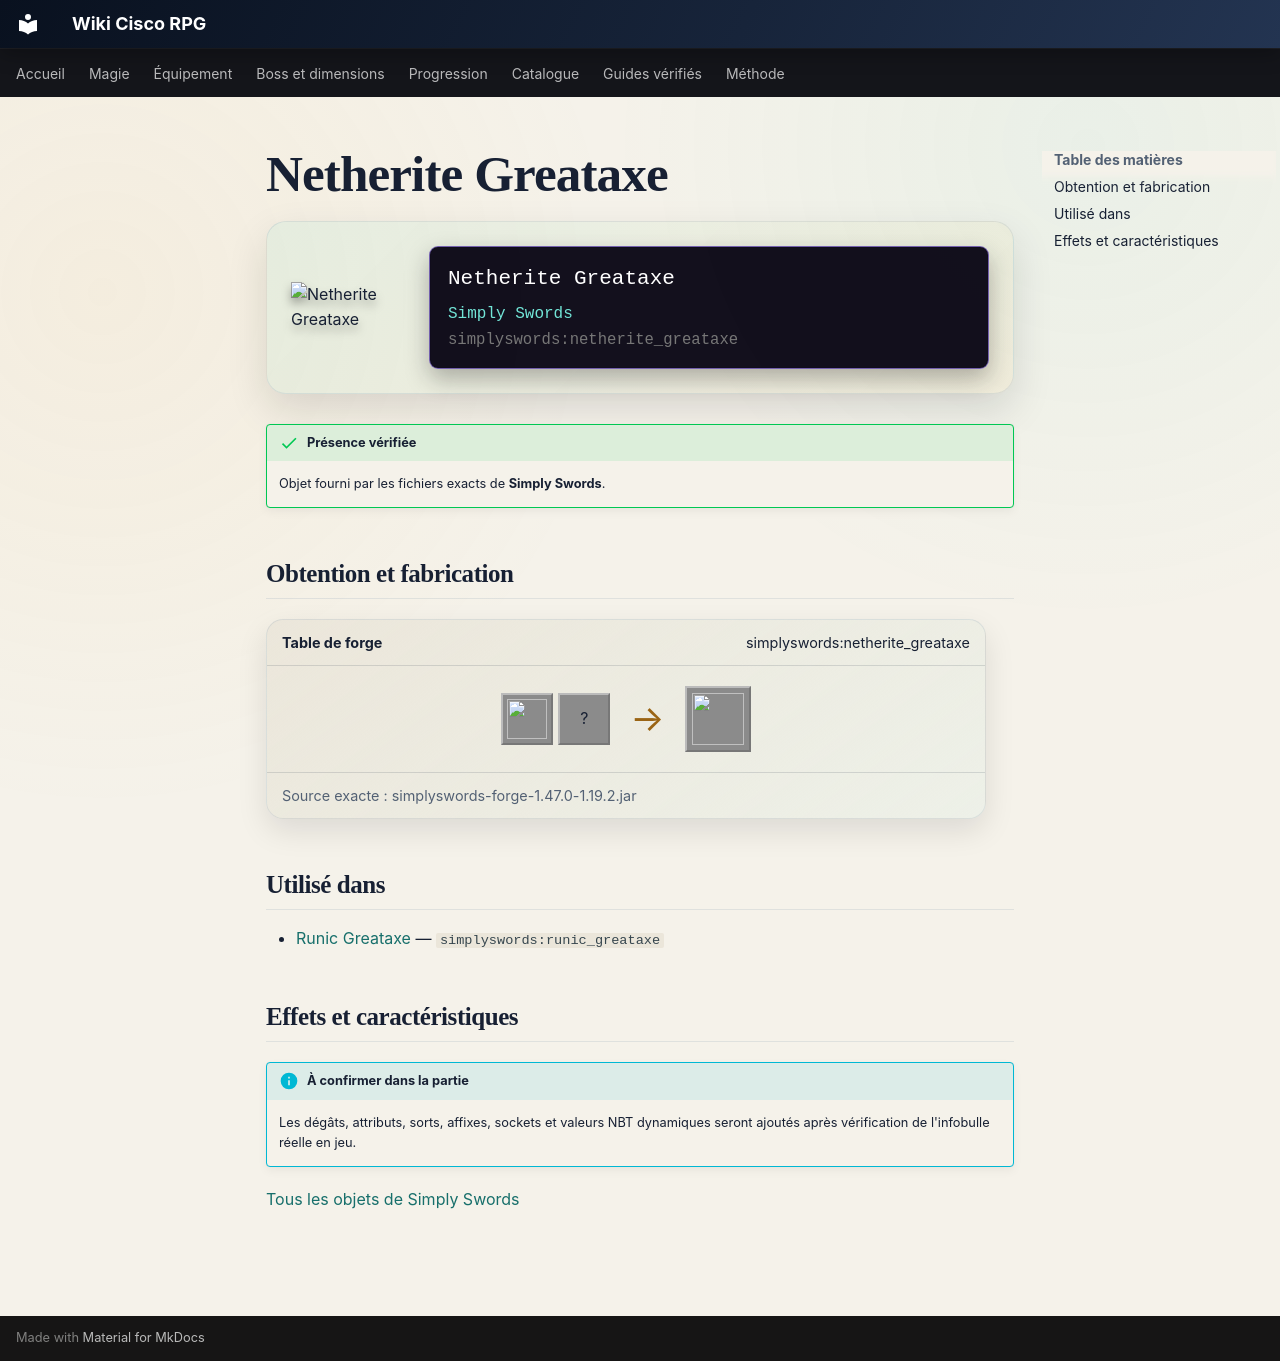

repository: Kloups-Dev/wiki-cisco-rpg · page: catalogue/objets/simplyswords/netherite_greataxe/index.html · generator: mkdocs

# Netherite Greataxe

<div class="mc-item-showcase">
<img class="mc-item-icon" src="../../../../assets/generated/items/simplyswords/netherite_greataxe.png" alt="Netherite Greataxe">
<div class="mc-tooltip-card">
<div class="mc-tooltip-card__name">Netherite Greataxe</div>
<div class="mc-tooltip-card__mod">Simply Swords</div>
<div class="mc-tooltip-card__id">simplyswords:netherite_greataxe</div>
</div>
</div>

!!! success "Présence vérifiée"
    Objet fourni par les fichiers exacts de **Simply Swords**.

## Obtention et fabrication

<div class="jei-recipe"><div class="jei-recipe__head"><strong>Table de forge</strong><span>simplyswords:netherite_greataxe</span></div><div class="jei-recipe__body"><div class="jei-inputs"><a class="jei-slot" href="../../../../catalogue/objets/simplyswords/diamond_greataxe/" title="Diamond Greataxe (simplyswords:diamond_greataxe)"><img src="../../../../assets/generated/items/simplyswords/diamond_greataxe.png" alt="" loading="lazy"></a><span class="jei-slot" title="Netherite Ingot (minecraft:netherite_ingot)">?</span></div><span class="jei-arrow">→</span><span class="jei-slot jei-slot--result"><img src="../../../../assets/generated/items/simplyswords/netherite_greataxe.png" alt=""></span></div><div class="jei-recipe__source">Source exacte : simplyswords-forge-1.47.0-1.19.2.jar</div></div>

## Utilisé dans

- [Runic Greataxe](../../../catalogue/objets/simplyswords/runic_greataxe.md) — <code>simplyswords:runic_greataxe</code>

## Effets et caractéristiques

!!! info "À confirmer dans la partie"
    Les dégâts, attributs, sorts, affixes, sockets et valeurs NBT dynamiques seront ajoutés après vérification de l'infobulle réelle en jeu.

[Tous les objets de Simply Swords](../../../contenu/simply-swords.md)
